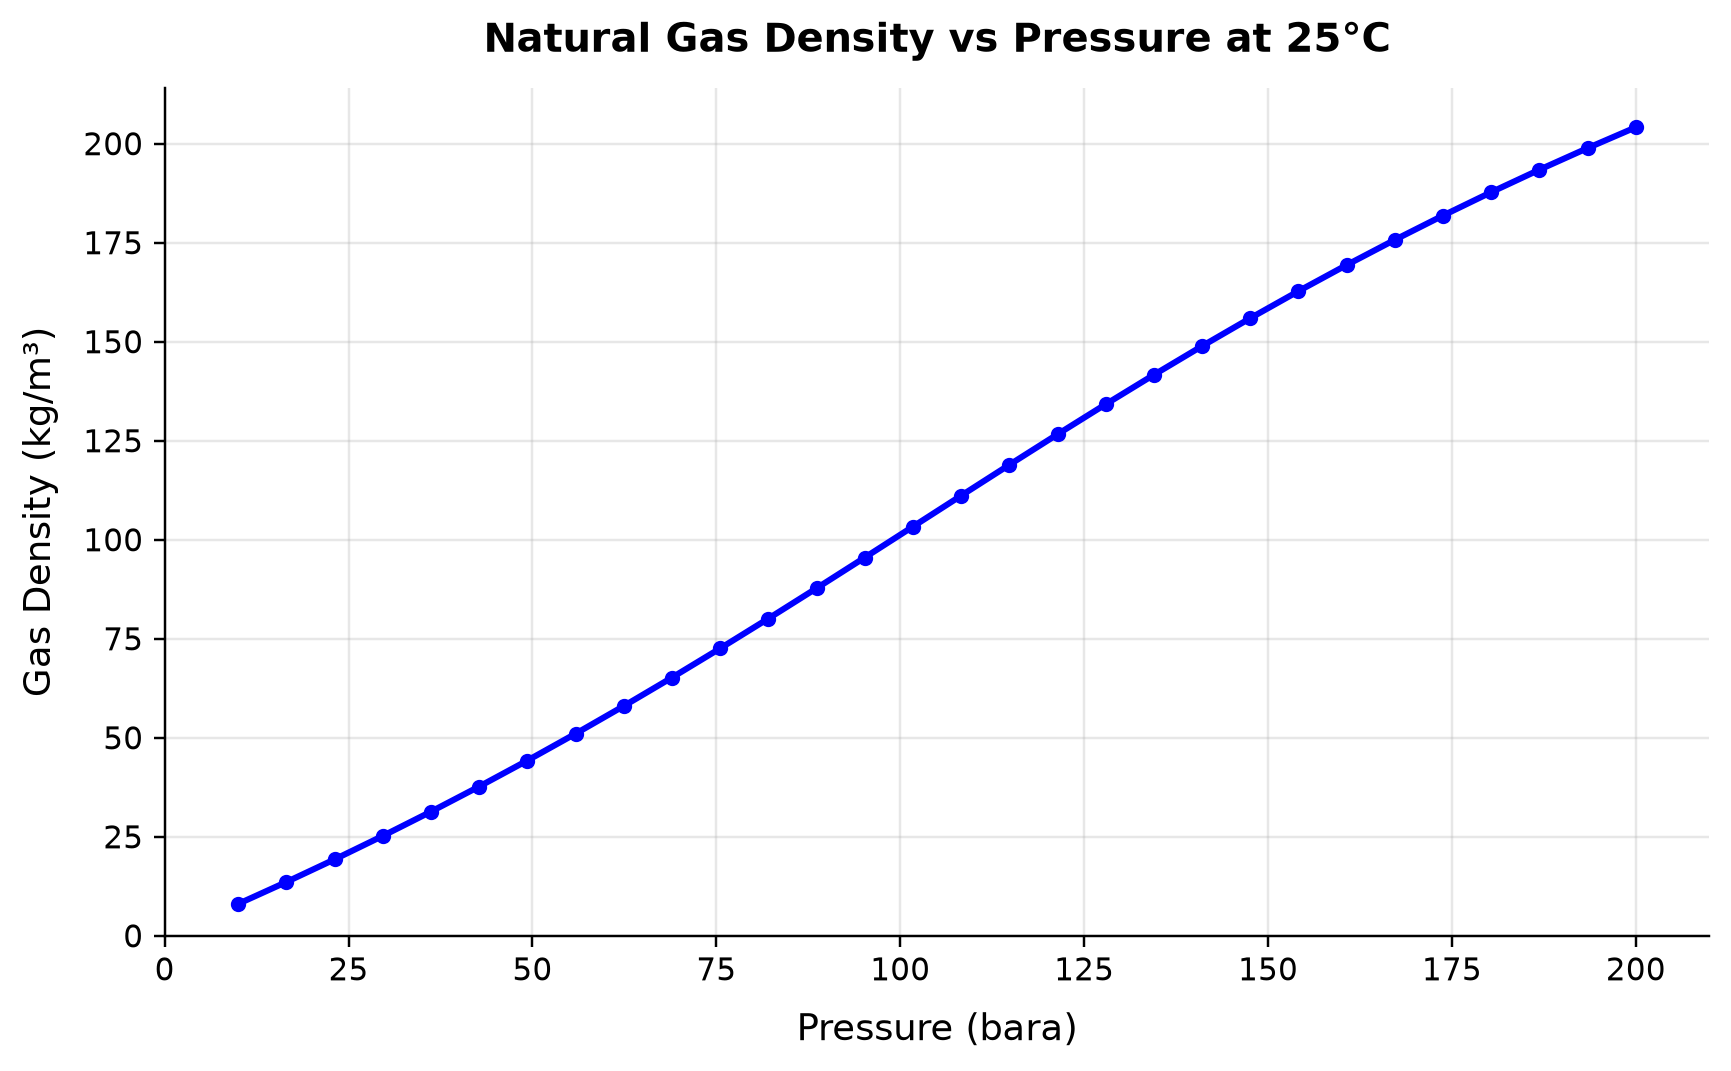

The data file committed next to this chart (first rows):
panel, series, point, x_label, y_label, x, y, finite
1, Curve 1, 0, Pressure (bara), Gas Density (kg/m³), 10.0, 8.063, True
1, Curve 1, 1, Pressure (bara), Gas Density (kg/m³), 16.55, 13.58, True
1, Curve 1, 2, Pressure (bara), Gas Density (kg/m³), 23.1, 19.3, True
1, Curve 1, 3, Pressure (bara), Gas Density (kg/m³), 29.66, 25.22, True
1, Curve 1, 4, Pressure (bara), Gas Density (kg/m³), 36.21, 31.35, True
1, Curve 1, 5, Pressure (bara), Gas Density (kg/m³), 42.76, 37.69, True
1, Curve 1, 6, Pressure (bara), Gas Density (kg/m³), 49.31, 44.26, True
1, Curve 1, 7, Pressure (bara), Gas Density (kg/m³), 55.86, 51.03, True
1, Curve 1, 8, Pressure (bara), Gas Density (kg/m³), 62.41, 58.02, True
1, Curve 1, 9, Pressure (bara), Gas Density (kg/m³), 68.97, 65.2, True
1, Curve 1, 10, Pressure (bara), Gas Density (kg/m³), 75.52, 72.57, True
1, Curve 1, 11, Pressure (bara), Gas Density (kg/m³), 82.07, 80.09, True
1, Curve 1, 12, Pressure (bara), Gas Density (kg/m³), 88.62, 87.75, True
1, Curve 1, 13, Pressure (bara), Gas Density (kg/m³), 95.17, 95.5, True
1, Curve 1, 14, Pressure (bara), Gas Density (kg/m³), 101.7, 103.3, True
1, Curve 1, 15, Pressure (bara), Gas Density (kg/m³), 108.3, 111.1, True
1, Curve 1, 16, Pressure (bara), Gas Density (kg/m³), 114.8, 118.9, True
1, Curve 1, 17, Pressure (bara), Gas Density (kg/m³), 121.4, 126.6, True
1, Curve 1, 18, Pressure (bara), Gas Density (kg/m³), 127.9, 134.2, True
1, Curve 1, 19, Pressure (bara), Gas Density (kg/m³), 134.5, 141.6, True
1, Curve 1, 20, Pressure (bara), Gas Density (kg/m³), 141, 148.9, True
1, Curve 1, 21, Pressure (bara), Gas Density (kg/m³), 147.6, 155.9, True
1, Curve 1, 22, Pressure (bara), Gas Density (kg/m³), 154.1, 162.8, True
1, Curve 1, 23, Pressure (bara), Gas Density (kg/m³), 160.7, 169.4, True
1, Curve 1, 24, Pressure (bara), Gas Density (kg/m³), 167.2, 175.7, True
1, Curve 1, 25, Pressure (bara), Gas Density (kg/m³), 173.8, 181.9, True
1, Curve 1, 26, Pressure (bara), Gas Density (kg/m³), 180.3, 187.8, True
1, Curve 1, 27, Pressure (bara), Gas Density (kg/m³), 186.9, 193.4, True
1, Curve 1, 28, Pressure (bara), Gas Density (kg/m³), 193.4, 198.9, True
1, Curve 1, 29, Pressure (bara), Gas Density (kg/m³), 200.0, 204.1, True
